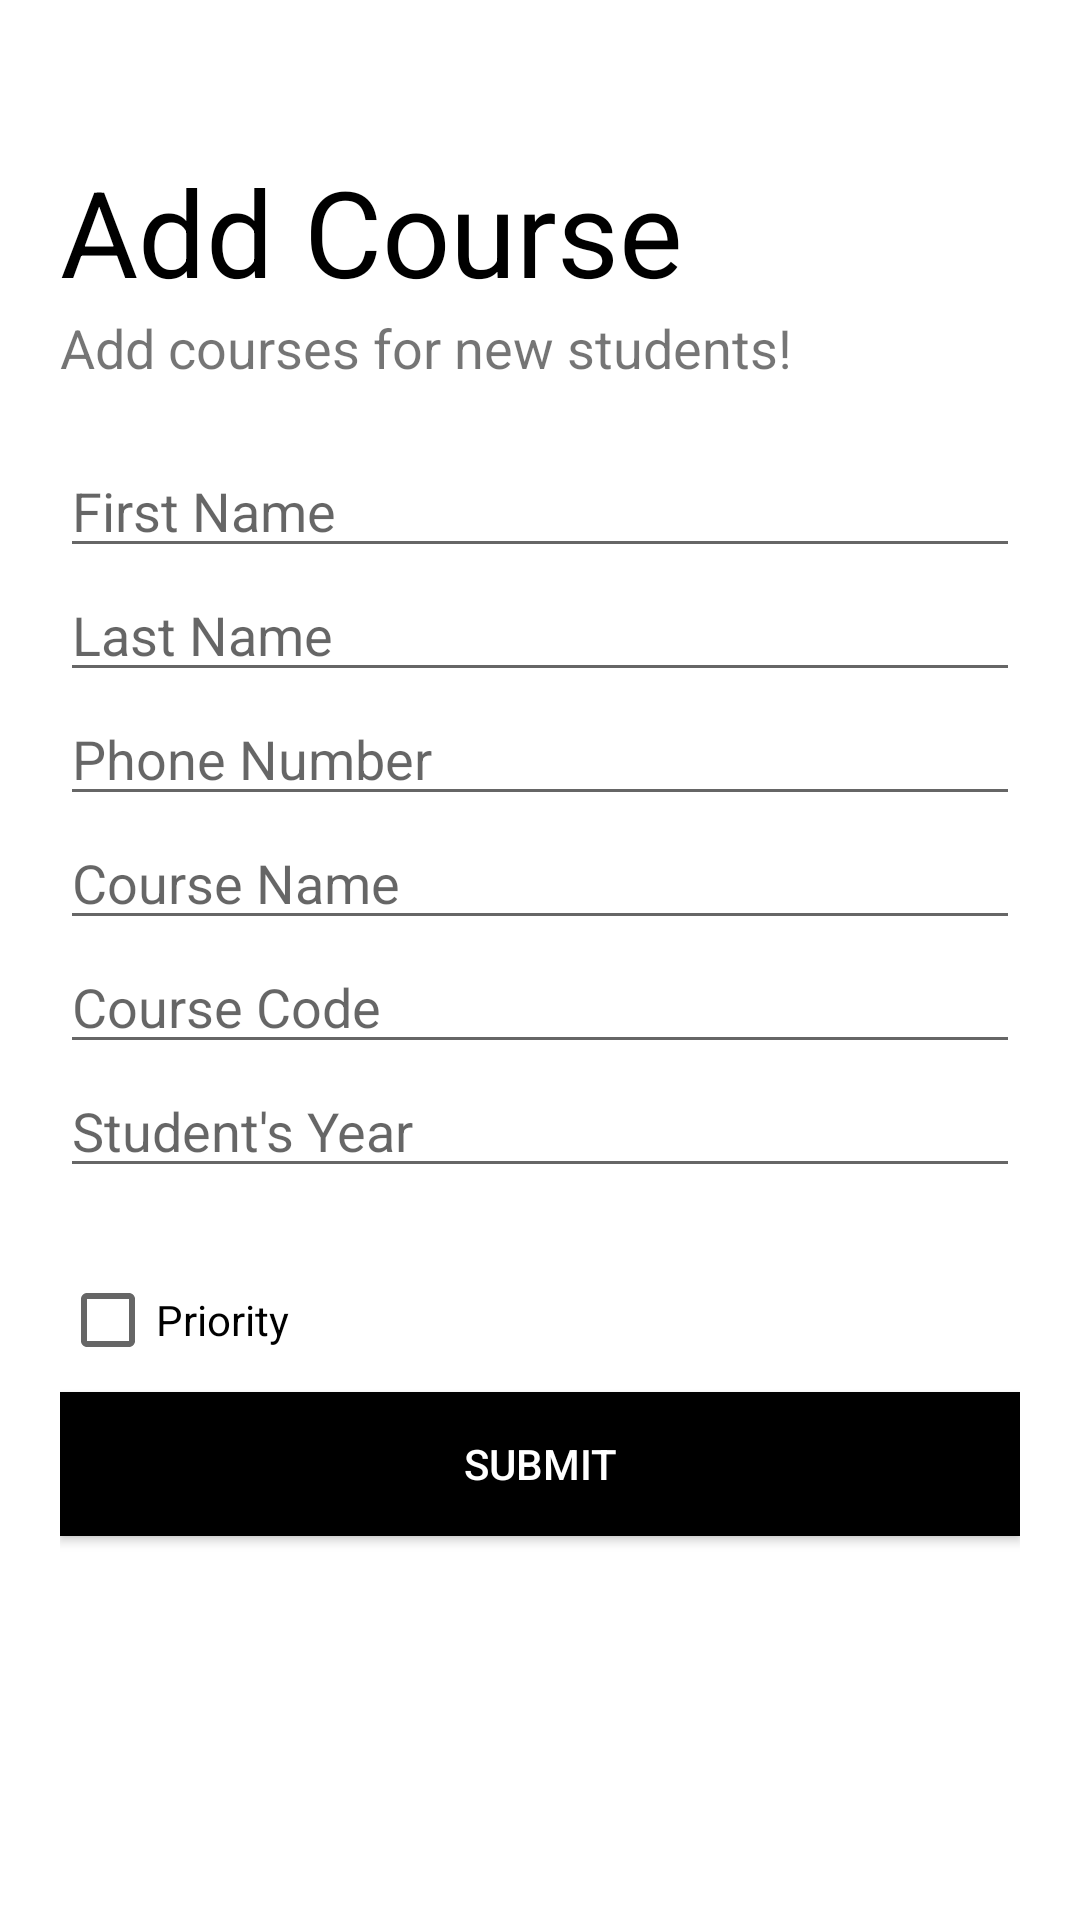

Write the Android layout XML for this screen, with the resource values it uses.
<!-- AndroidManifest.xml: application theme Theme.CourceRegistration -->
<!-- res/layout/activity_cource_registration.xml -->
<?xml version="1.0" encoding="utf-8"?>
<LinearLayout xmlns:android="http://schemas.android.com/apk/res/android"
    xmlns:app="http://schemas.android.com/apk/res-auto"
    xmlns:tools="http://schemas.android.com/tools"
    android:layout_width="match_parent"
    android:layout_height="match_parent"
    tools:context=".CourceRegistration"
    android:orientation="vertical"
    android:background="@drawable/edit"
    android:padding="20dp">
    <ImageView
        android:layout_width="150dp"
        android:layout_height="50dp"
        android:transitionName="logo_image"/>
    <TextView
        android:layout_width="wrap_content"
        android:layout_height="wrap_content"
        android:text="Add Course"
        android:textSize="40sp"
        android:transitionName="logo_text"
        android:layout_marginTop="-20dp"
        android:textColor="#000"/>
    <TextView
        android:layout_width="wrap_content"
        android:layout_height="wrap_content"
        android:text="Add courses for new students!"
        android:textSize="18sp"
        android:transitionName="logo_desc"/>
    <LinearLayout
        android:layout_width="match_parent"
        android:layout_height="wrap_content"
        android:orientation="vertical"
        android:layout_marginTop="20dp"
        android:layout_marginBottom="20dp">
        <EditText
            android:id="@+id/first"
            android:layout_width="match_parent"
            android:layout_height="wrap_content"
            android:hint="First Name">

        </EditText>
        <EditText
            android:id="@+id/last"
            android:layout_width="match_parent"
            android:layout_height="wrap_content"
            android:hint="Last Name"
            app:counterMaxLength="15"
            android:transitionName="username_tran">

        </EditText>
        <EditText
            android:id="@+id/phone"
            android:layout_width="match_parent"
            android:layout_height="wrap_content"
            android:hint="Phone Number"
            app:counterMaxLength="15"
            android:transitionName="username_tran">

        </EditText>
        <EditText
            android:id="@+id/reg_email"
            android:layout_width="match_parent"
            android:layout_height="wrap_content"
            android:hint="Course Name">
        </EditText>
        <EditText
            android:id="@+id/code"
            android:layout_width="match_parent"
            android:layout_height="wrap_content"
            android:hint="Course Code">

        </EditText>
        <EditText
            android:id="@+id/smester"
            android:layout_width="match_parent"
            android:layout_height="wrap_content"
            android:hint="Student's Year">
        </EditText>
    </LinearLayout>

    <CheckBox
        android:id="@+id/priority"
        android:layout_width="match_parent"
        android:layout_height="wrap_content"
        android:text="Priority"
        ></CheckBox>
    <Button
        android:id="@+id/reg_btn"
        android:layout_width="match_parent"
        android:layout_height="wrap_content"
        android:text="Submit"
        android:background="#000"
        android:textColor="#fff"
        android:transitionName="button_tran"/>
</LinearLayout>
<!-- resources referenced by this layout -->
<resources>
  <style name="Theme.CourceRegistration" parent="Theme.MaterialComponents.DayNight.DarkActionBar">
          
          <item name="colorPrimary">@color/purple_500</item>
          <item name="colorPrimaryVariant">@color/purple_700</item>
          <item name="colorOnPrimary">@color/white</item>
          
          <item name="colorSecondary">@color/teal_200</item>
          <item name="colorSecondaryVariant">@color/teal_700</item>
          <item name="colorOnSecondary">@color/black</item>
          
          <item name="android:statusBarColor">?attr/colorPrimaryVariant</item>
          
      </style>
  <!-- not gathered from this repository: default colours our renderer supplied (Android Studio template values) -->
  <color name="purple_500">#FF6200EE</color>
  <color name="purple_700">#FF3700B3</color>
  <color name="teal_200">#FF03DAC5</color>
  <color name="teal_700">#FF018786</color>
  <color name="black">#FF000000</color>
  <color name="white">#FFFFFFFF</color>
</resources>
